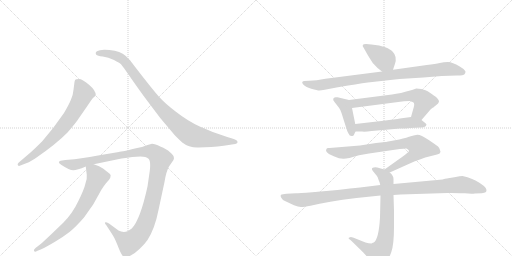
t = 0.00 s
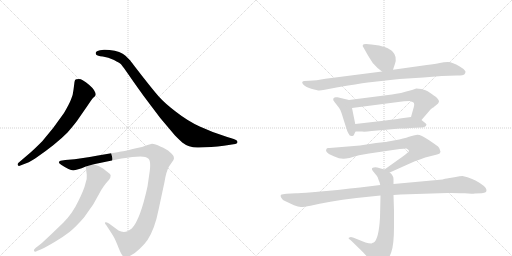
t = 2.06 s
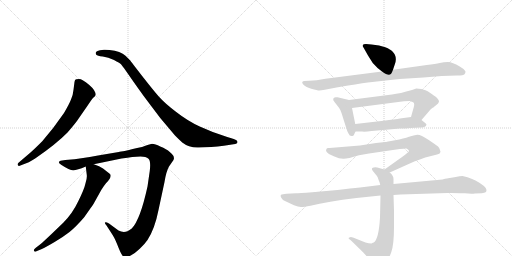
t = 4.12 s
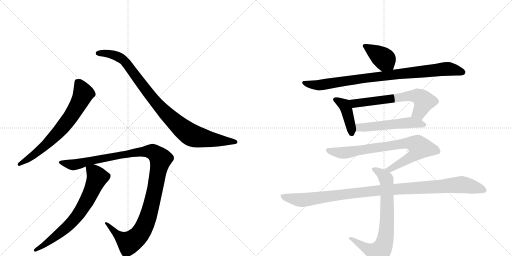
t = 6.18 s
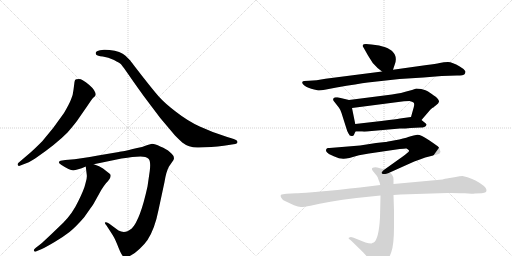
t = 8.24 s
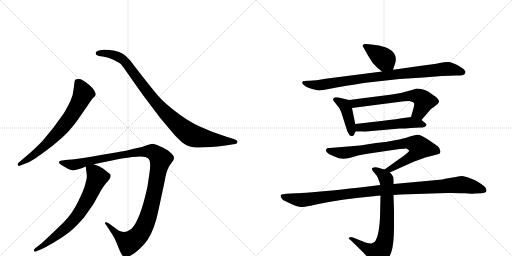
t = 10.31 s

The animated SVG that drew these frames (rendered in a browser with its animation timeline set to each time). Animation: 12 CSS @keyframes rules; one cycle of 10.31 s.

<svg version="1.1" viewBox="0 0 2048 1024" xmlns="http://www.w3.org/2000/svg">
  <g stroke="lightgray" stroke-dasharray="1,1" stroke-width="1" transform="scale(4, 4)">
    <line x1="0" y1="0" x2="256" y2="256"></line>
    <line x1="256" y1="0" x2="0" y2="256"></line>
    <line x1="128" y1="0" x2="128" y2="256"></line>
    <line x1="0" y1="128" x2="256" y2="128"></line>
    <line x1="256" y1="0" x2="512" y2="256"></line>
    <line x1="512" y1="0" x2="256" y2="256"></line>
    <line x1="384" y1="0" x2="384" y2="256"></line>
    <line x1="256" y1="128" x2="512" y2="128"></line>
  </g>
<g transform="scale(1, -1) translate(0, -850)">
   <style type="text/css">
    @keyframes keyframes0 {
      from {
       stroke: black;
       stroke-dashoffset: 696;
       stroke-width: 128;
       }
       69% {
       animation-timing-function: step-end;
       stroke: black;
       stroke-dashoffset: 0;
       stroke-width: 128;
       }
       to {
       stroke: black;
       stroke-width: 1024;
       }
       }
       #make-me-a-hanzi-animation-0 {
         animation: keyframes0 0.816406s both;
         animation-delay: 0.000000s;
         animation-timing-function: linear;
       }
    @keyframes keyframes1 {
      from {
       stroke: black;
       stroke-dashoffset: 950;
       stroke-width: 128;
       }
       76% {
       animation-timing-function: step-end;
       stroke: black;
       stroke-dashoffset: 0;
       stroke-width: 128;
       }
       to {
       stroke: black;
       stroke-width: 1024;
       }
       }
       #make-me-a-hanzi-animation-1 {
         animation: keyframes1 1.023112s both;
         animation-delay: 0.816406s;
         animation-timing-function: linear;
       }
    @keyframes keyframes2 {
      from {
       stroke: black;
       stroke-dashoffset: 1161;
       stroke-width: 128;
       }
       79% {
       animation-timing-function: step-end;
       stroke: black;
       stroke-dashoffset: 0;
       stroke-width: 128;
       }
       to {
       stroke: black;
       stroke-width: 1024;
       }
       }
       #make-me-a-hanzi-animation-2 {
         animation: keyframes2 1.194824s both;
         animation-delay: 1.839518s;
         animation-timing-function: linear;
       }
    @keyframes keyframes3 {
      from {
       stroke: black;
       stroke-dashoffset: 702;
       stroke-width: 128;
       }
       70% {
       animation-timing-function: step-end;
       stroke: black;
       stroke-dashoffset: 0;
       stroke-width: 128;
       }
       to {
       stroke: black;
       stroke-width: 1024;
       }
       }
       #make-me-a-hanzi-animation-3 {
         animation: keyframes3 0.821289s both;
         animation-delay: 3.034342s;
         animation-timing-function: linear;
       }
    @keyframes keyframes4 {
      from {
       stroke: black;
       stroke-dashoffset: 393;
       stroke-width: 128;
       }
       56% {
       animation-timing-function: step-end;
       stroke: black;
       stroke-dashoffset: 0;
       stroke-width: 128;
       }
       to {
       stroke: black;
       stroke-width: 1024;
       }
       }
       #make-me-a-hanzi-animation-4 {
         animation: keyframes4 0.569824s both;
         animation-delay: 3.855632s;
         animation-timing-function: linear;
       }
    @keyframes keyframes5 {
      from {
       stroke: black;
       stroke-dashoffset: 891;
       stroke-width: 128;
       }
       74% {
       animation-timing-function: step-end;
       stroke: black;
       stroke-dashoffset: 0;
       stroke-width: 128;
       }
       to {
       stroke: black;
       stroke-width: 1024;
       }
       }
       #make-me-a-hanzi-animation-5 {
         animation: keyframes5 0.975098s both;
         animation-delay: 4.425456s;
         animation-timing-function: linear;
       }
    @keyframes keyframes6 {
      from {
       stroke: black;
       stroke-dashoffset: 413;
       stroke-width: 128;
       }
       57% {
       animation-timing-function: step-end;
       stroke: black;
       stroke-dashoffset: 0;
       stroke-width: 128;
       }
       to {
       stroke: black;
       stroke-width: 1024;
       }
       }
       #make-me-a-hanzi-animation-6 {
         animation: keyframes6 0.586100s both;
         animation-delay: 5.400553s;
         animation-timing-function: linear;
       }
    @keyframes keyframes7 {
      from {
       stroke: black;
       stroke-dashoffset: 638;
       stroke-width: 128;
       }
       67% {
       animation-timing-function: step-end;
       stroke: black;
       stroke-dashoffset: 0;
       stroke-width: 128;
       }
       to {
       stroke: black;
       stroke-width: 1024;
       }
       }
       #make-me-a-hanzi-animation-7 {
         animation: keyframes7 0.769206s both;
         animation-delay: 5.986654s;
         animation-timing-function: linear;
       }
    @keyframes keyframes8 {
      from {
       stroke: black;
       stroke-dashoffset: 528;
       stroke-width: 128;
       }
       63% {
       animation-timing-function: step-end;
       stroke: black;
       stroke-dashoffset: 0;
       stroke-width: 128;
       }
       to {
       stroke: black;
       stroke-width: 1024;
       }
       }
       #make-me-a-hanzi-animation-8 {
         animation: keyframes8 0.679688s both;
         animation-delay: 6.755859s;
         animation-timing-function: linear;
       }
    @keyframes keyframes9 {
      from {
       stroke: black;
       stroke-dashoffset: 792;
       stroke-width: 128;
       }
       72% {
       animation-timing-function: step-end;
       stroke: black;
       stroke-dashoffset: 0;
       stroke-width: 128;
       }
       to {
       stroke: black;
       stroke-width: 1024;
       }
       }
       #make-me-a-hanzi-animation-9 {
         animation: keyframes9 0.894531s both;
         animation-delay: 7.435547s;
         animation-timing-function: linear;
       }
    @keyframes keyframes10 {
      from {
       stroke: black;
       stroke-dashoffset: 745;
       stroke-width: 128;
       }
       71% {
       animation-timing-function: step-end;
       stroke: black;
       stroke-dashoffset: 0;
       stroke-width: 128;
       }
       to {
       stroke: black;
       stroke-width: 1024;
       }
       }
       #make-me-a-hanzi-animation-10 {
         animation: keyframes10 0.856283s both;
         animation-delay: 8.330078s;
         animation-timing-function: linear;
       }
    @keyframes keyframes11 {
      from {
       stroke: black;
       stroke-dashoffset: 1067;
       stroke-width: 128;
       }
       78% {
       animation-timing-function: step-end;
       stroke: black;
       stroke-dashoffset: 0;
       stroke-width: 128;
       }
       to {
       stroke: black;
       stroke-width: 1024;
       }
       }
       #make-me-a-hanzi-animation-11 {
         animation: keyframes11 1.118327s both;
         animation-delay: 9.186361s;
         animation-timing-function: linear;
       }
</style>
<path d="M 79 187 L 97 194 Q 111 197 142 217 Q 225 274 270 320 Q 304 359 316 378 L 350 427 Q 367 453 373 459 Q 380 465 382 469 L 383 470 Q 383 488 356 511 Q 329 534 316 534 Q 303 534 301 531 Q 299 528 298 522 L 294 491 Q 292 469 284 452 Q 277 434 256 398 Q 213 335 169 285 Q 141 257 122 240 L 74 199 Q 69 194 71 190 Q 74 185 79 187 Z" fill="lightgray"></path> 
<path d="M 795 260 L 845 262 Q 871 264 895 267 L 934 273 Q 950 274 950 282 Q 950 290 932 295 L 909 302 Q 848 321 799 344 Q 751 366 705 402 Q 659 437 636 463 Q 613 489 567 548 Q 522 606 521 608 L 502 627 Q 483 645 438 650 Q 420 652 416 651 L 400 649 Q 388 647 384 642 Q 381 637 385 631 Q 389 626 411 624 Q 433 621 456 610 Q 479 598 484 593 Q 489 587 504 566 L 541 513 Q 571 470 604 427 L 641 378 L 700 308 Q 720 288 729 280 Q 757 258 795 260 Z" fill="lightgray"></path> 
<path d="M 529 222 L 562 224 Q 584 224 594 215 Q 604 206 599 166 L 590 104 Q 561 -29 527 -64 Q 515 -73 510 -75 Q 492 -82 474 -72 L 436 -44 Q 423 -37 420 -40 Q 418 -44 426 -52 L 446 -83 Q 457 -98 469 -128 Q 481 -159 487 -168 Q 495 -185 517 -175 Q 539 -165 559 -145 Q 580 -125 590 -110 Q 619 -66 634 10 L 658 122 Q 665 165 676 184 L 694 210 L 696 217 L 694 226 Q 692 231 679 242 Q 667 254 641 264 Q 620 275 608 275 L 590 270 L 568 262 Q 485 243 475 242 L 392 228 Q 320 215 298 213 L 261 210 L 242 207 Q 227 201 246 190 Q 278 169 293 169 Q 308 169 343 184 L 375 193 L 486 216 Q 512 220 529 222 Z" fill="lightgray"></path> 
<path d="M 343 184 L 347 151 Q 349 138 342 117 Q 337 93 313 45 Q 290 -4 253 -41 L 204 -88 Q 170 -120 164 -125 L 142 -142 Q 133 -149 136 -154 Q 140 -159 148 -154 L 165 -147 Q 185 -138 220 -117 Q 255 -96 278 -78 Q 301 -60 336 -20 Q 370 28 375 36 L 405 90 Q 414 105 424 117 Q 450 143 440 154 L 412 176 Q 399 186 375 193 C 347 203 341 205 343 184 Z" fill="lightgray"></path> 
<path d="M 1486 672 L 1464 674 Q 1452 674 1451 669 Q 1450 664 1454 660 L 1472 628 L 1491 598 Q 1510 576 1528 564 C 1553 547 1563 543 1572 571 L 1579 592 Q 1591 623 1570 644 Q 1563 652 1541 661 Q 1519 669 1486 672 Z" fill="lightgray"></path> 
<path d="M 1528 564 L 1302 535 Q 1264 528 1236 527 L 1216 526 Q 1204 524 1212 513 Q 1221 502 1245 495 Q 1270 488 1277 488 Q 1284 488 1299 491 L 1346 500 Q 1432 515 1471 520 L 1598 534 L 1694 540 L 1767 546 L 1828 548 Q 1855 548 1858 553 Q 1862 558 1862 564 Q 1862 566 1854 574 L 1839 584 Q 1809 602 1792 602 Q 1775 602 1759 598 Q 1743 594 1707 590 L 1572 571 L 1528 564 Z" fill="lightgray"></path> 
<path d="M 1396 450 L 1350 461 L 1342 461 Q 1335 460 1333 455 Q 1331 449 1338 442 L 1356 419 Q 1363 409 1366 398 L 1385 338 Q 1387 329 1394 316 Q 1398 306 1406 306 Q 1413 304 1416 311 Q 1419 318 1422 324 C 1426 331 1426 331 1421 354 L 1408 418 C 1402 447 1402 449 1396 450 Z" fill="lightgray"></path> 
<path d="M 1686 370 L 1722 412 L 1729 418 Q 1731 418 1743 428 Q 1755 437 1756 443 Q 1757 449 1749 457 Q 1745 462 1727 474 Q 1710 486 1702 489 L 1685 494 L 1665 496 L 1648 490 Q 1600 476 1568 472 L 1396 450 C 1366 446 1378 414 1408 418 L 1616 445 Q 1622 446 1638 446 Q 1650 444 1654 440 Q 1659 436 1655 421 L 1644 382 C 1636 353 1666 347 1686 370 Z" fill="lightgray"></path> 
<path d="M 1422 324 L 1448 324 Q 1458 322 1487 326 L 1600 336 Q 1622 336 1642 338 L 1683 340 Q 1700 340 1704 347 Q 1709 353 1702 357 L 1686 370 C 1667 385 1667 385 1644 382 L 1600 376 Q 1582 373 1534 367 L 1421 354 C 1391 351 1392 324 1422 324 Z" fill="lightgray"></path> 
<path d="M 1559 160 L 1657 204 Q 1680 213 1701 220 L 1748 232 Q 1760 236 1760 238 L 1762 244 L 1761 246 Q 1759 256 1754 262 Q 1749 267 1715 290 Q 1682 312 1669 311 Q 1656 310 1636 303 Q 1616 296 1580 289 Q 1544 282 1541 282 L 1504 278 L 1440 268 L 1318 258 Q 1306 259 1306 254 Q 1302 250 1306 243 Q 1311 235 1335 225 Q 1360 214 1375 215 Q 1390 215 1436 229 L 1476 236 L 1599 254 Q 1623 257 1626 256 Q 1629 255 1633 251 Q 1638 247 1635 244 Q 1632 240 1611 224 L 1538 172 C 1514 155 1532 148 1559 160 Z" fill="lightgray"></path> 
<path d="M 1495 -120 Q 1492 -120 1486 -124 Q 1475 -124 1462 -120 L 1412 -100 Q 1402 -96 1398 -100 Q 1389 -102 1402 -110 L 1440 -147 Q 1450 -156 1466 -174 L 1488 -203 Q 1498 -218 1504 -218 Q 1511 -219 1524 -214 Q 1539 -205 1545 -196 Q 1554 -189 1565 -159 Q 1576 -129 1576 -56 L 1576 7 L 1574 70 L 1574 114 L 1574 132 Q 1575 147 1559 160 L 1538 172 L 1509 180 Q 1499 183 1491 179 Q 1483 174 1493 164 L 1507 147 Q 1511 142 1512 137 L 1516 126 Q 1518 124 1521 110 L 1522 68 L 1520 -20 Q 1515 -107 1495 -120 Z" fill="lightgray"></path> 
<path d="M 1574 70 L 1602 72 L 1790 78 Q 1805 79 1859 77 Q 1884 74 1900 76 L 1927 77 Q 1939 79 1942 81 Q 1946 82 1946 90 Q 1946 104 1902 128 Q 1886 136 1870 141 L 1850 146 Q 1839 146 1823 142 L 1799 138 Q 1795 139 1770 132 L 1574 114 L 1521 110 L 1440 100 Q 1404 97 1350 90 L 1249 81 Q 1195 77 1184 77 L 1146 75 Q 1129 74 1124 71 Q 1120 67 1125 59 Q 1129 50 1142 45 L 1176 29 Q 1193 22 1204 22 Q 1216 22 1242 27 Q 1309 44 1426 58 L 1522 68 L 1574 70 Z" fill="lightgray"></path> 
      <clipPath id="make-me-a-hanzi-clip-0">
      <path d="M 79 187 L 97 194 Q 111 197 142 217 Q 225 274 270 320 Q 304 359 316 378 L 350 427 Q 367 453 373 459 Q 380 465 382 469 L 383 470 Q 383 488 356 511 Q 329 534 316 534 Q 303 534 301 531 Q 299 528 298 522 L 294 491 Q 292 469 284 452 Q 277 434 256 398 Q 213 335 169 285 Q 141 257 122 240 L 74 199 Q 69 194 71 190 Q 74 185 79 187 Z" fill="lightgray"></path>
      </clipPath>
      <path clip-path="url(#make-me-a-hanzi-clip-0)" d="M 310 523 L 328 492 L 332 471 L 275 372 L 239 327 L 166 256 L 77 193 " fill="none" id="make-me-a-hanzi-animation-0" stroke-dasharray="568 1136" stroke-linecap="round"></path>

      <clipPath id="make-me-a-hanzi-clip-1">
      <path d="M 795 260 L 845 262 Q 871 264 895 267 L 934 273 Q 950 274 950 282 Q 950 290 932 295 L 909 302 Q 848 321 799 344 Q 751 366 705 402 Q 659 437 636 463 Q 613 489 567 548 Q 522 606 521 608 L 502 627 Q 483 645 438 650 Q 420 652 416 651 L 400 649 Q 388 647 384 642 Q 381 637 385 631 Q 389 626 411 624 Q 433 621 456 610 Q 479 598 484 593 Q 489 587 504 566 L 541 513 Q 571 470 604 427 L 641 378 L 700 308 Q 720 288 729 280 Q 757 258 795 260 Z" fill="lightgray"></path>
      </clipPath>
      <path clip-path="url(#make-me-a-hanzi-clip-1)" d="M 392 637 L 444 634 L 494 609 L 648 412 L 760 313 L 812 297 L 943 282 " fill="none" id="make-me-a-hanzi-animation-1" stroke-dasharray="822 1644" stroke-linecap="round"></path>

      <clipPath id="make-me-a-hanzi-clip-2">
      <path d="M 529 222 L 562 224 Q 584 224 594 215 Q 604 206 599 166 L 590 104 Q 561 -29 527 -64 Q 515 -73 510 -75 Q 492 -82 474 -72 L 436 -44 Q 423 -37 420 -40 Q 418 -44 426 -52 L 446 -83 Q 457 -98 469 -128 Q 481 -159 487 -168 Q 495 -185 517 -175 Q 539 -165 559 -145 Q 580 -125 590 -110 Q 619 -66 634 10 L 658 122 Q 665 165 676 184 L 694 210 L 696 217 L 694 226 Q 692 231 679 242 Q 667 254 641 264 Q 620 275 608 275 L 590 270 L 568 262 Q 485 243 475 242 L 392 228 Q 320 215 298 213 L 261 210 L 242 207 Q 227 201 246 190 Q 278 169 293 169 Q 308 169 343 184 L 375 193 L 486 216 Q 512 220 529 222 Z" fill="lightgray"></path>
      </clipPath>
      <path clip-path="url(#make-me-a-hanzi-clip-2)" d="M 244 199 L 295 191 L 383 213 L 559 244 L 612 242 L 634 225 L 642 213 L 611 52 L 590 -24 L 555 -92 L 514 -120 L 480 -99 L 429 -46 L 423 -46 " fill="none" id="make-me-a-hanzi-animation-2" stroke-dasharray="1033 2066" stroke-linecap="round"></path>

      <clipPath id="make-me-a-hanzi-clip-3">
      <path d="M 343 184 L 347 151 Q 349 138 342 117 Q 337 93 313 45 Q 290 -4 253 -41 L 204 -88 Q 170 -120 164 -125 L 142 -142 Q 133 -149 136 -154 Q 140 -159 148 -154 L 165 -147 Q 185 -138 220 -117 Q 255 -96 278 -78 Q 301 -60 336 -20 Q 370 28 375 36 L 405 90 Q 414 105 424 117 Q 450 143 440 154 L 412 176 Q 399 186 375 193 C 347 203 341 205 343 184 Z" fill="lightgray"></path>
      </clipPath>
      <path clip-path="url(#make-me-a-hanzi-clip-3)" d="M 350 179 L 382 154 L 389 138 L 322 3 L 260 -65 L 178 -129 L 142 -149 " fill="none" id="make-me-a-hanzi-animation-3" stroke-dasharray="574 1148" stroke-linecap="round"></path>

      <clipPath id="make-me-a-hanzi-clip-4">
      <path d="M 1486 672 L 1464 674 Q 1452 674 1451 669 Q 1450 664 1454 660 L 1472 628 L 1491 598 Q 1510 576 1528 564 C 1553 547 1563 543 1572 571 L 1579 592 Q 1591 623 1570 644 Q 1563 652 1541 661 Q 1519 669 1486 672 Z" fill="lightgray"></path>
      </clipPath>
      <path clip-path="url(#make-me-a-hanzi-clip-4)" d="M 1459 667 L 1538 613 L 1563 580 " fill="none" id="make-me-a-hanzi-animation-4" stroke-dasharray="265 530" stroke-linecap="round"></path>

      <clipPath id="make-me-a-hanzi-clip-5">
      <path d="M 1528 564 L 1302 535 Q 1264 528 1236 527 L 1216 526 Q 1204 524 1212 513 Q 1221 502 1245 495 Q 1270 488 1277 488 Q 1284 488 1299 491 L 1346 500 Q 1432 515 1471 520 L 1598 534 L 1694 540 L 1767 546 L 1828 548 Q 1855 548 1858 553 Q 1862 558 1862 564 Q 1862 566 1854 574 L 1839 584 Q 1809 602 1792 602 Q 1775 602 1759 598 Q 1743 594 1707 590 L 1572 571 L 1528 564 Z" fill="lightgray"></path>
      </clipPath>
      <path clip-path="url(#make-me-a-hanzi-clip-5)" d="M 1221 517 L 1276 509 L 1462 538 L 1779 574 L 1850 562 " fill="none" id="make-me-a-hanzi-animation-5" stroke-dasharray="763 1526" stroke-linecap="round"></path>

      <clipPath id="make-me-a-hanzi-clip-6">
      <path d="M 1396 450 L 1350 461 L 1342 461 Q 1335 460 1333 455 Q 1331 449 1338 442 L 1356 419 Q 1363 409 1366 398 L 1385 338 Q 1387 329 1394 316 Q 1398 306 1406 306 Q 1413 304 1416 311 Q 1419 318 1422 324 C 1426 331 1426 331 1421 354 L 1408 418 C 1402 447 1402 449 1396 450 Z" fill="lightgray"></path>
      </clipPath>
      <path clip-path="url(#make-me-a-hanzi-clip-6)" d="M 1342 451 L 1380 426 L 1401 357 L 1406 318 " fill="none" id="make-me-a-hanzi-animation-6" stroke-dasharray="285 570" stroke-linecap="round"></path>

      <clipPath id="make-me-a-hanzi-clip-7">
      <path d="M 1686 370 L 1722 412 L 1729 418 Q 1731 418 1743 428 Q 1755 437 1756 443 Q 1757 449 1749 457 Q 1745 462 1727 474 Q 1710 486 1702 489 L 1685 494 L 1665 496 L 1648 490 Q 1600 476 1568 472 L 1396 450 C 1366 446 1378 414 1408 418 L 1616 445 Q 1622 446 1638 446 Q 1650 444 1654 440 Q 1659 436 1655 421 L 1644 382 C 1636 353 1666 347 1686 370 Z" fill="lightgray"></path>
      </clipPath>
      <path clip-path="url(#make-me-a-hanzi-clip-7)" d="M 1404 447 L 1414 438 L 1428 437 L 1669 466 L 1697 445 L 1677 400 L 1653 387 " fill="none" id="make-me-a-hanzi-animation-7" stroke-dasharray="510 1020" stroke-linecap="round"></path>

      <clipPath id="make-me-a-hanzi-clip-8">
      <path d="M 1422 324 L 1448 324 Q 1458 322 1487 326 L 1600 336 Q 1622 336 1642 338 L 1683 340 Q 1700 340 1704 347 Q 1709 353 1702 357 L 1686 370 C 1667 385 1667 385 1644 382 L 1600 376 Q 1582 373 1534 367 L 1421 354 C 1391 351 1392 324 1422 324 Z" fill="lightgray"></path>
      </clipPath>
      <path clip-path="url(#make-me-a-hanzi-clip-8)" d="M 1429 332 L 1437 340 L 1625 359 L 1696 351 " fill="none" id="make-me-a-hanzi-animation-8" stroke-dasharray="400 800" stroke-linecap="round"></path>

      <clipPath id="make-me-a-hanzi-clip-9">
      <path d="M 1559 160 L 1657 204 Q 1680 213 1701 220 L 1748 232 Q 1760 236 1760 238 L 1762 244 L 1761 246 Q 1759 256 1754 262 Q 1749 267 1715 290 Q 1682 312 1669 311 Q 1656 310 1636 303 Q 1616 296 1580 289 Q 1544 282 1541 282 L 1504 278 L 1440 268 L 1318 258 Q 1306 259 1306 254 Q 1302 250 1306 243 Q 1311 235 1335 225 Q 1360 214 1375 215 Q 1390 215 1436 229 L 1476 236 L 1599 254 Q 1623 257 1626 256 Q 1629 255 1633 251 Q 1638 247 1635 244 Q 1632 240 1611 224 L 1538 172 C 1514 155 1532 148 1559 160 Z" fill="lightgray"></path>
      </clipPath>
      <path clip-path="url(#make-me-a-hanzi-clip-9)" d="M 1315 249 L 1378 239 L 1624 278 L 1663 273 L 1678 260 L 1656 229 L 1559 172 L 1546 174 " fill="none" id="make-me-a-hanzi-animation-9" stroke-dasharray="664 1328" stroke-linecap="round"></path>

      <clipPath id="make-me-a-hanzi-clip-10">
      <path d="M 1495 -120 Q 1492 -120 1486 -124 Q 1475 -124 1462 -120 L 1412 -100 Q 1402 -96 1398 -100 Q 1389 -102 1402 -110 L 1440 -147 Q 1450 -156 1466 -174 L 1488 -203 Q 1498 -218 1504 -218 Q 1511 -219 1524 -214 Q 1539 -205 1545 -196 Q 1554 -189 1565 -159 Q 1576 -129 1576 -56 L 1576 7 L 1574 70 L 1574 114 L 1574 132 Q 1575 147 1559 160 L 1538 172 L 1509 180 Q 1499 183 1491 179 Q 1483 174 1493 164 L 1507 147 Q 1511 142 1512 137 L 1516 126 Q 1518 124 1521 110 L 1522 68 L 1520 -20 Q 1515 -107 1495 -120 Z" fill="lightgray"></path>
      </clipPath>
      <path clip-path="url(#make-me-a-hanzi-clip-10)" d="M 1497 172 L 1526 156 L 1546 128 L 1547 -66 L 1535 -129 L 1513 -162 L 1456 -138 L 1405 -103 " fill="none" id="make-me-a-hanzi-animation-10" stroke-dasharray="617 1234" stroke-linecap="round"></path>

      <clipPath id="make-me-a-hanzi-clip-11">
      <path d="M 1574 70 L 1602 72 L 1790 78 Q 1805 79 1859 77 Q 1884 74 1900 76 L 1927 77 Q 1939 79 1942 81 Q 1946 82 1946 90 Q 1946 104 1902 128 Q 1886 136 1870 141 L 1850 146 Q 1839 146 1823 142 L 1799 138 Q 1795 139 1770 132 L 1574 114 L 1521 110 L 1440 100 Q 1404 97 1350 90 L 1249 81 Q 1195 77 1184 77 L 1146 75 Q 1129 74 1124 71 Q 1120 67 1125 59 Q 1129 50 1142 45 L 1176 29 Q 1193 22 1204 22 Q 1216 22 1242 27 Q 1309 44 1426 58 L 1522 68 L 1574 70 Z" fill="lightgray"></path>
      </clipPath>
      <path clip-path="url(#make-me-a-hanzi-clip-11)" d="M 1130 65 L 1207 50 L 1517 89 L 1837 111 L 1900 102 L 1934 90 " fill="none" id="make-me-a-hanzi-animation-11" stroke-dasharray="939 1878" stroke-linecap="round"></path>

</g>
</svg>
